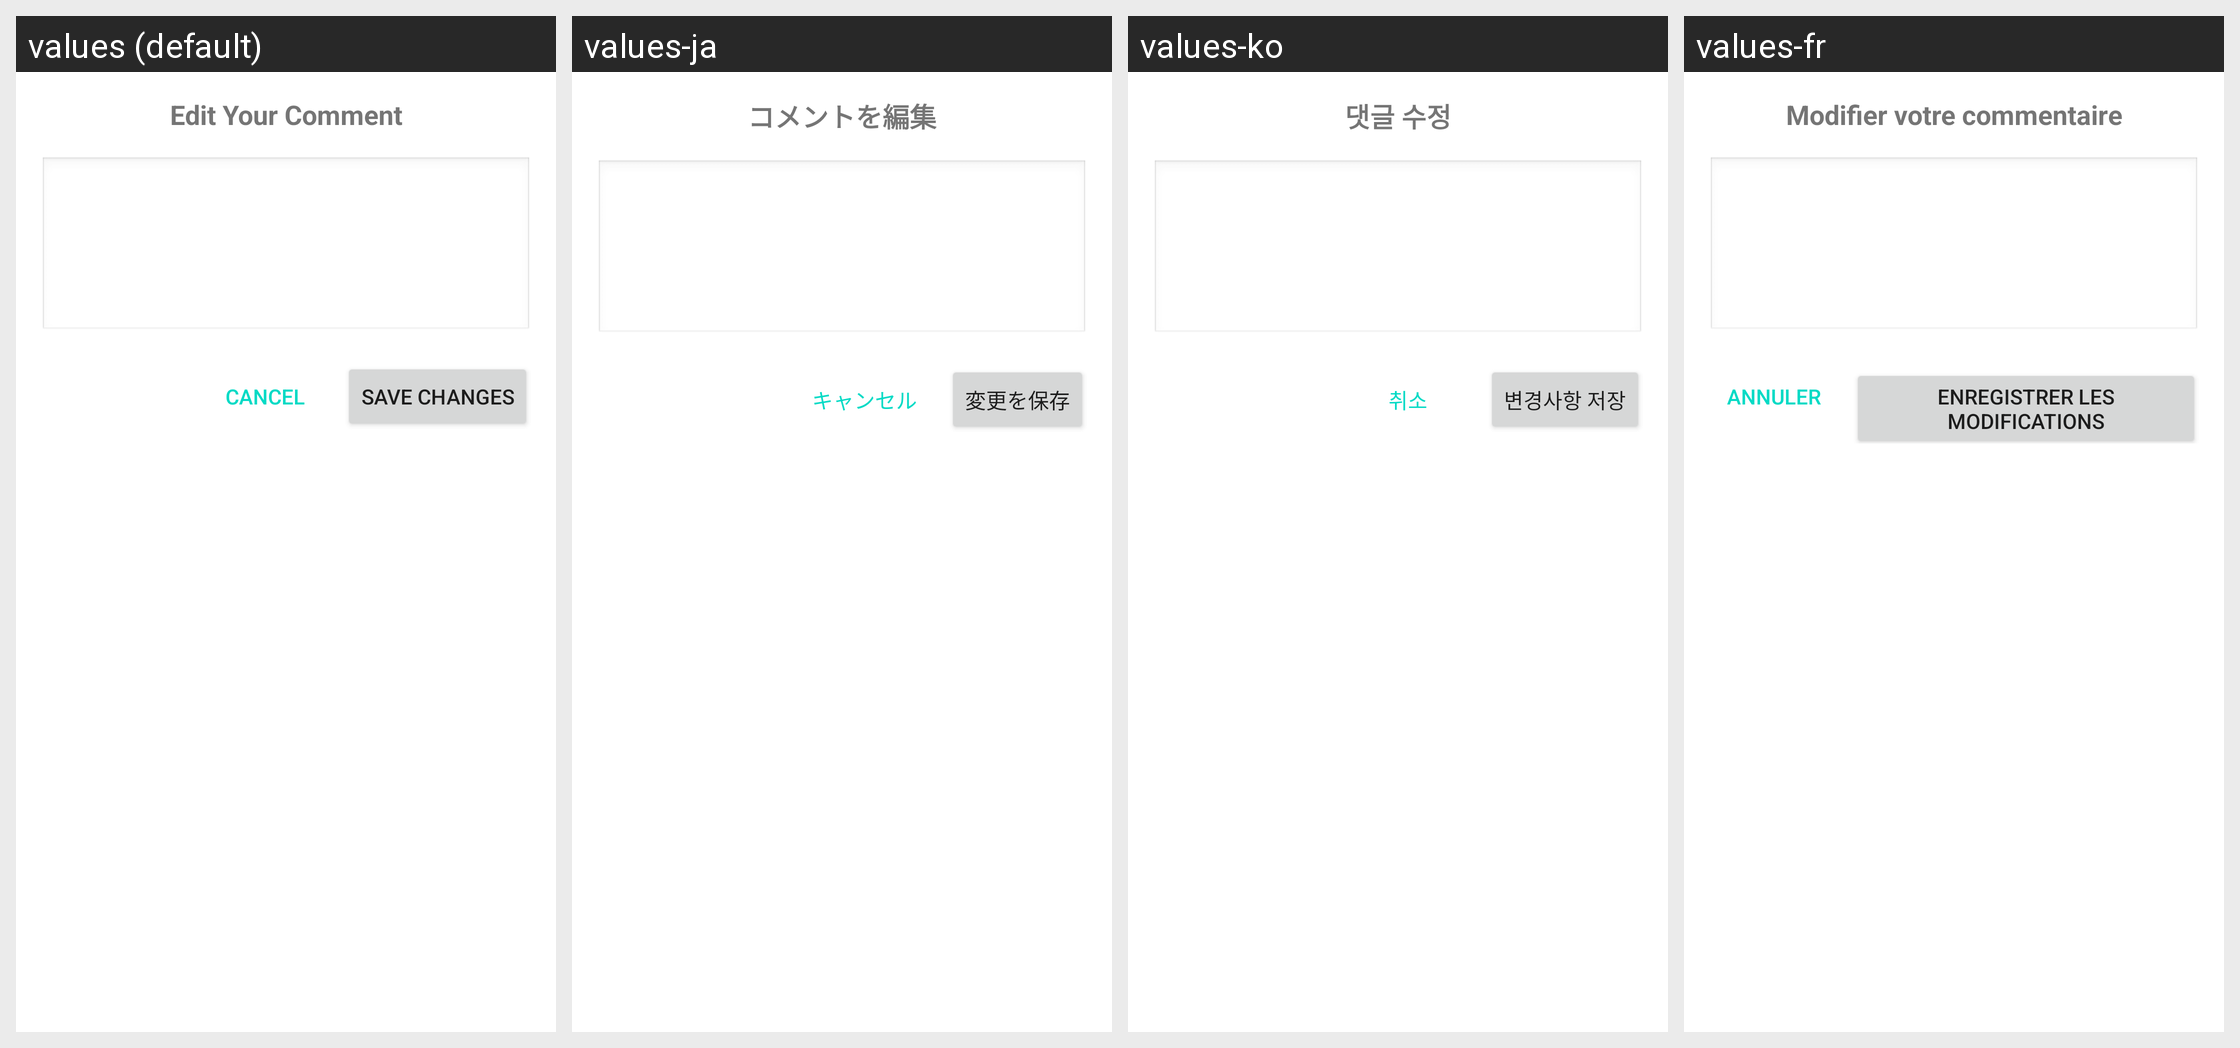

Strings drawn on this Android screen and how each of the app's shown locales translates them:
Android screen res/layout/edit_comment_dialog.xml rendered under 4 locales, left to right: values (default), values-ja, values-ko, values-fr. Device: Nexus 5 (rendered at 1080×1920; each locale shown at half size, 540×960, under a caption strip naming it); theme Theme.Fastcommentsexamplesimple.
Other locales in the repository, not shown: values-de, values-es, values-it, values-pl, values-pt, values-ro, values-ru, values-sv, values-tr.
Strings drawn on this screen, with the default value and each locale's value (text and hints the layout hard-codes, and strings that could not be matched under every locale, appear in the picture but are not listed):

edit_your_comment
  values: Edit Your Comment
  values-ja: コメントを編集
  values-ko: 댓글 수정
  values-fr: Modifier votre commentaire

cancel_edit
  values: Cancel
  values-ja: キャンセル
  values-ko: 취소
  values-fr: Annuler

save_changes
  values: Save Changes
  values-ja: 変更を保存
  values-ko: 변경사항 저장
  values-fr: Enregistrer les modifications
